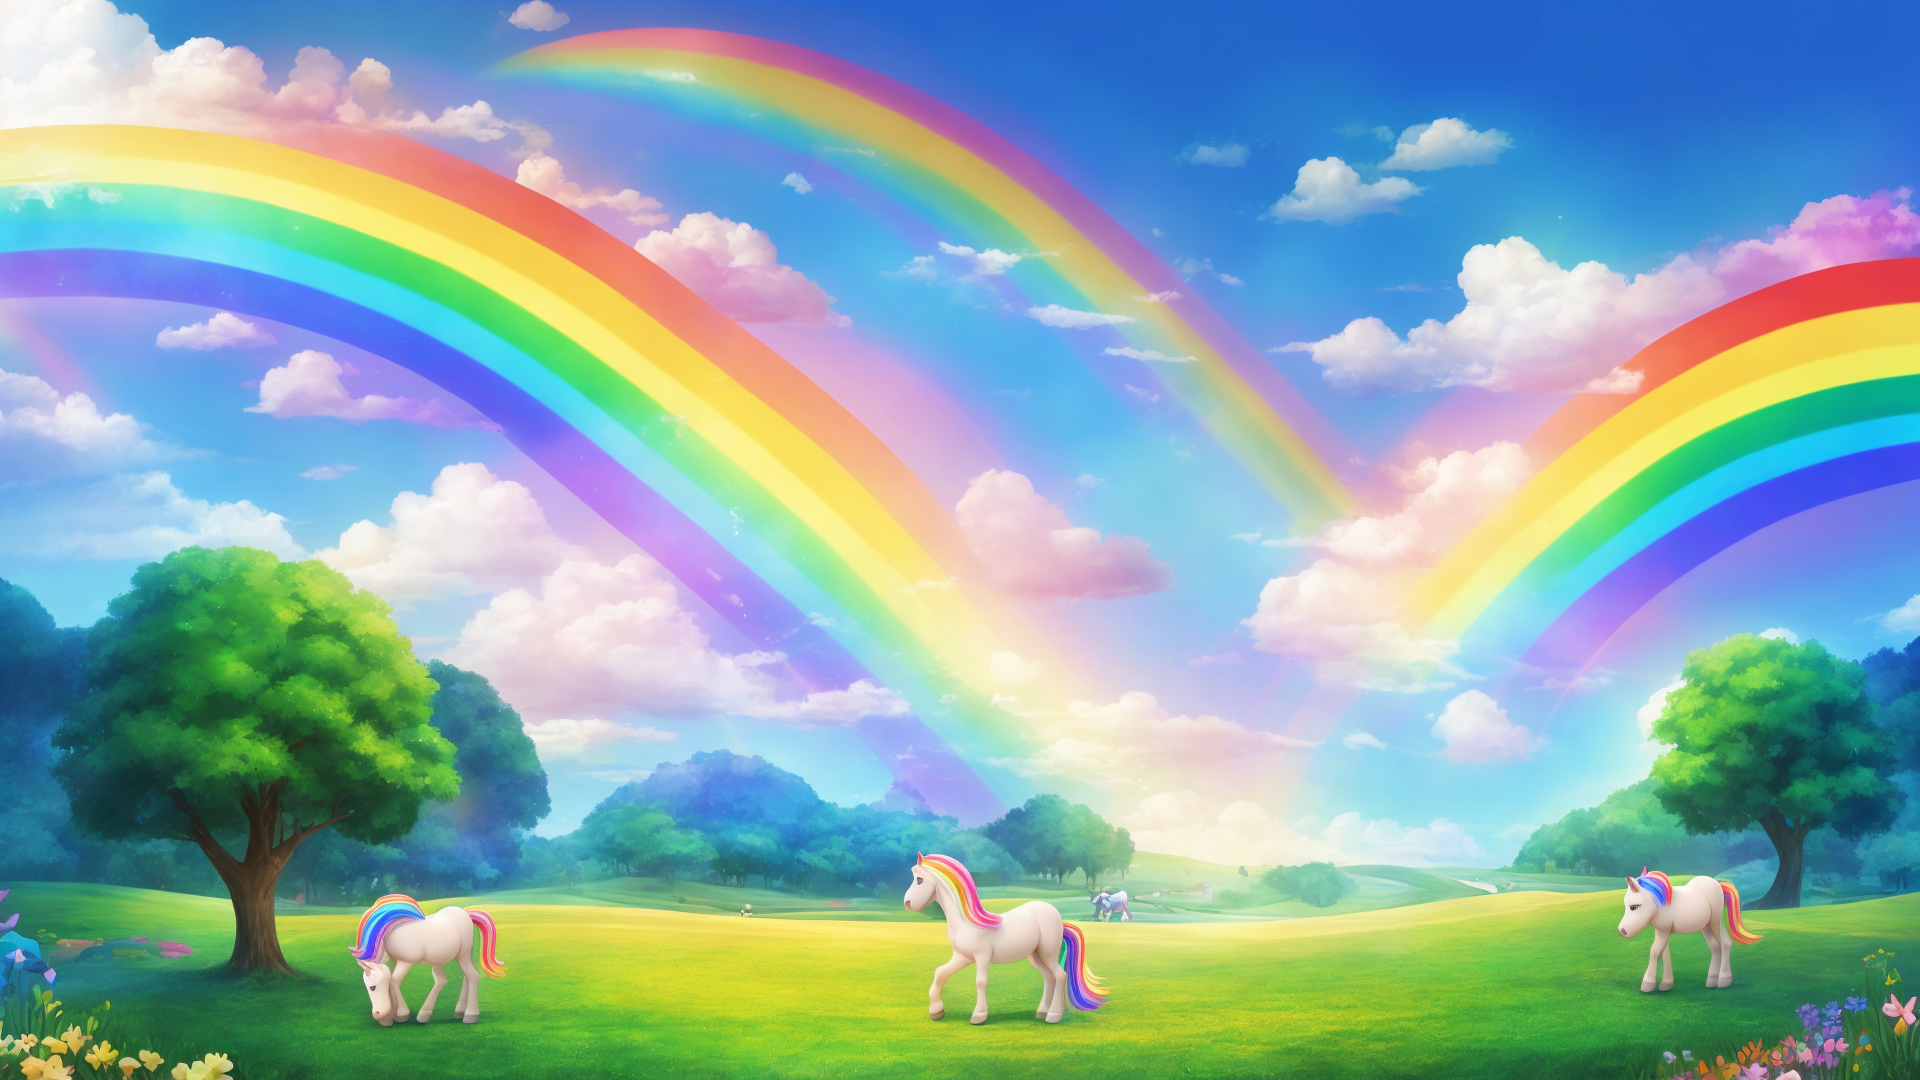
Generation parameters embedded in this image by AUTOMATIC1111 Stable Diffusion web UI or a fork of it (Forge, ...) (PNG 'parameters' text chunk):
magical rainbow land with a pony and love 
Negative prompt: demonic, hellish, doom colors
Steps: 20, Sampler: DPM++ 2M Karras, CFG scale: 7, Seed: 796316695, Size: 640x360, Model hash: 6d82a674e1, Model: helloobjects_V15evae, Denoising strength: 0.7, Hires upscale: 3, Hires upscaler: Latent, Version: 1.8.0-RC